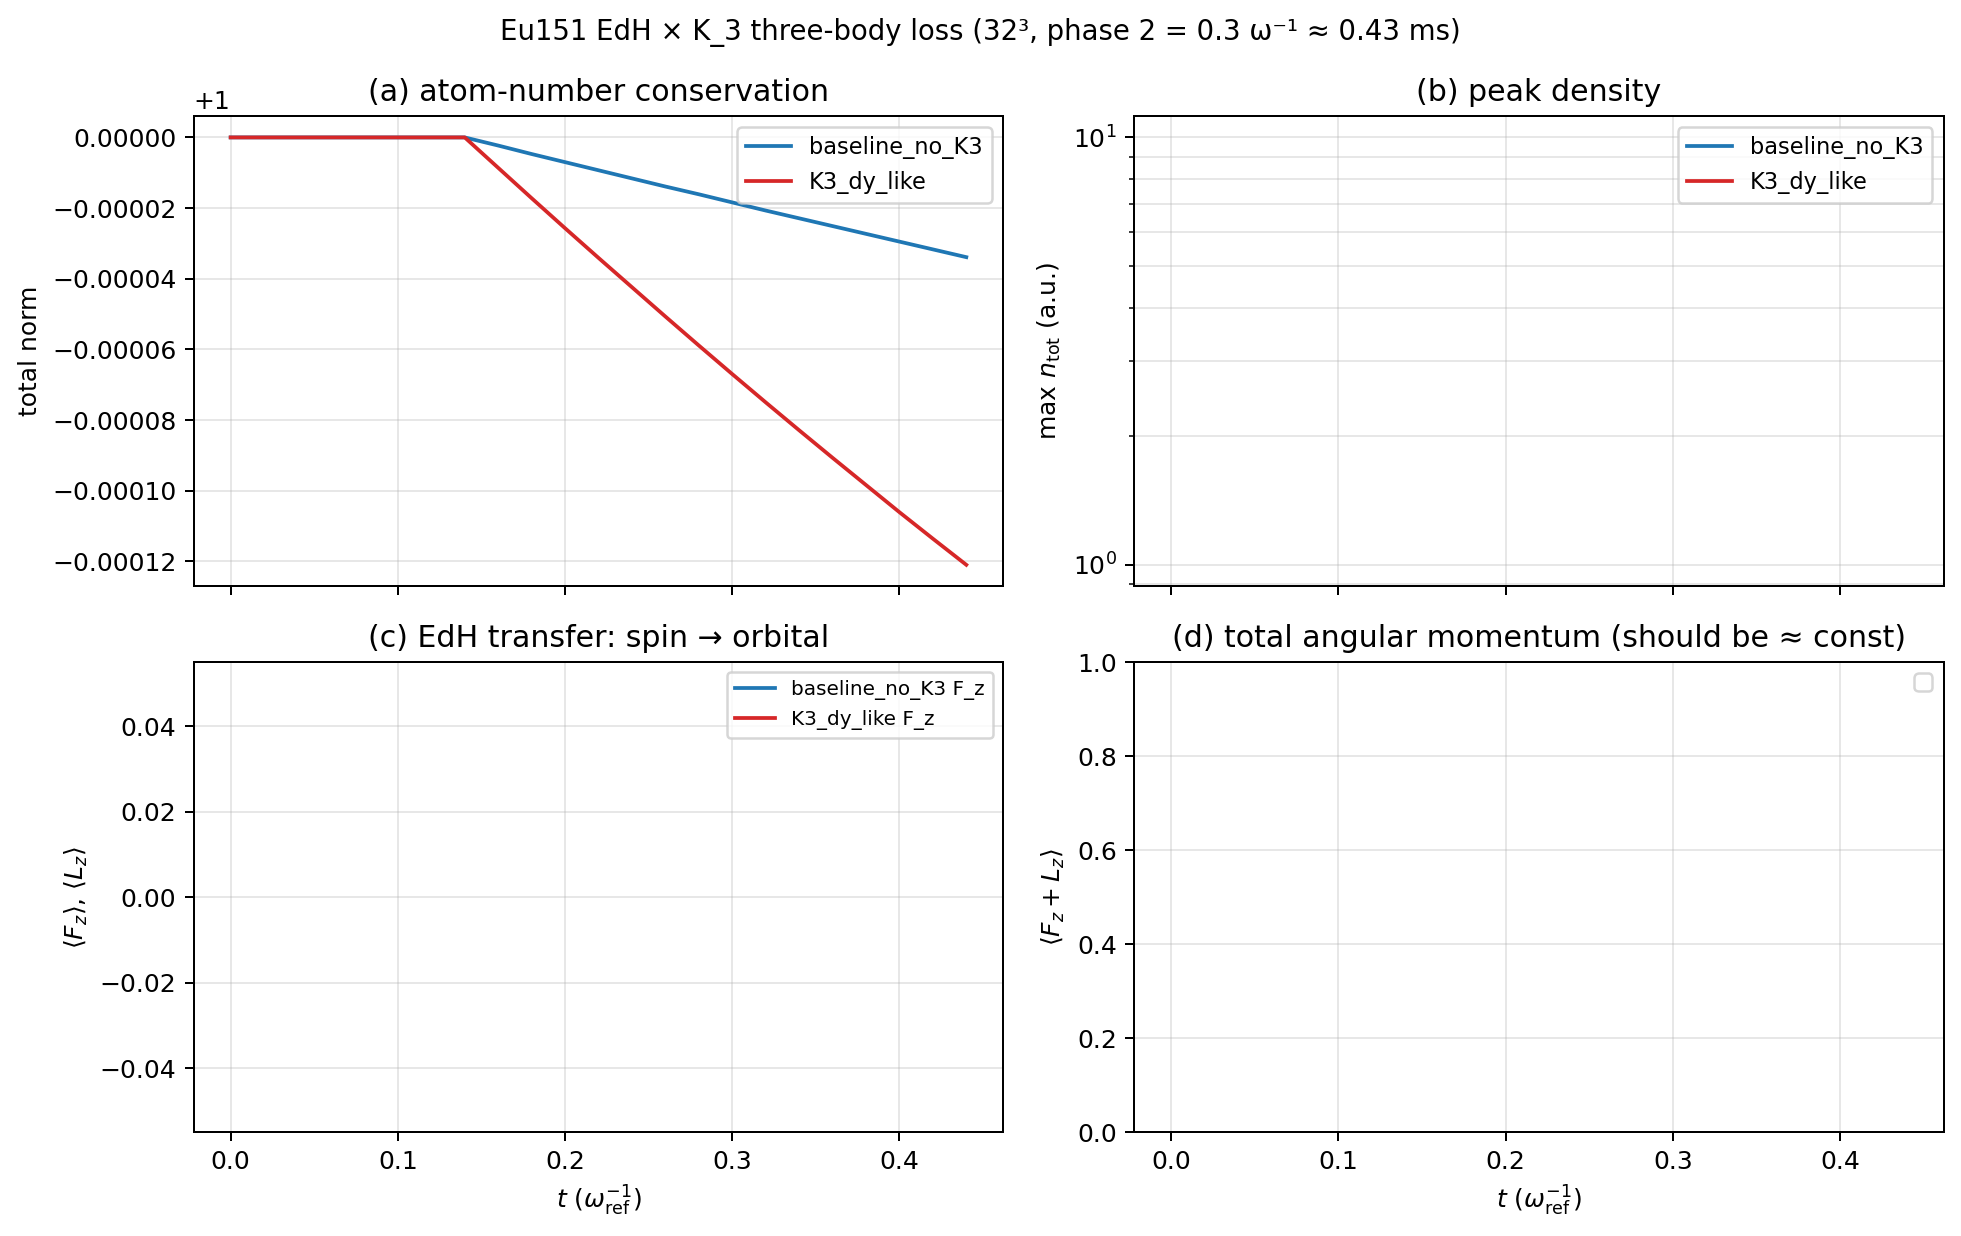

The table this chart was drawn from, first rows:
branch, frame, t, norm, peak_density, Fz, Fx, Fy, Lz
baseline_no_K3, 1, 0.000000, 1.000000e+00, , , , , 
baseline_no_K3, 2, 0.14, 1.000000e+00, , , , , 
baseline_no_K3, 3, 0.16, 9.999977e-01, , , , , 
baseline_no_K3, 4, 0.18, 9.999953e-01, , , , , 
baseline_no_K3, 5, 0.2, 9.999930e-01, , , , , 
baseline_no_K3, 6, 0.22, 9.999907e-01, , , , , 
baseline_no_K3, 7, 0.24, 9.999884e-01, , , , , 
baseline_no_K3, 8, 0.26, 9.999861e-01, , , , , 
baseline_no_K3, 9, 0.28, 9.999839e-01, , , , , 
baseline_no_K3, 10, 0.3, 9.999816e-01, , , , , 
baseline_no_K3, 11, 0.32, 9.999793e-01, , , , , 
baseline_no_K3, 12, 0.34, 9.999771e-01, , , , , 
baseline_no_K3, 13, 0.36, 9.999749e-01, , , , , 
baseline_no_K3, 14, 0.38, 9.999727e-01, , , , , 
baseline_no_K3, 15, 0.4, 9.999705e-01, , , , , 
baseline_no_K3, 16, 0.42, 9.999683e-01, , , , , 
baseline_no_K3, 17, 0.44, 9.999661e-01, , , , , 
K3_dy_like, 1, 0.000000, 1.000000e+00, , , , , 
K3_dy_like, 2, 0.14, 1.000000e+00, , , , , 
K3_dy_like, 3, 0.16, 9.999914e-01, , , , , 
K3_dy_like, 4, 0.18, 9.999828e-01, , , , , 
K3_dy_like, 5, 0.2, 9.999743e-01, , , , , 
K3_dy_like, 6, 0.22, 9.999659e-01, , , , , 
K3_dy_like, 7, 0.24, 9.999576e-01, , , , , 
K3_dy_like, 8, 0.26, 9.999493e-01, , , , , 
K3_dy_like, 9, 0.28, 9.999411e-01, , , , , 
K3_dy_like, 10, 0.3, 9.999330e-01, , , , , 
K3_dy_like, 11, 0.32, 9.999250e-01, , , , , 
K3_dy_like, 12, 0.34, 9.999171e-01, , , , , 
K3_dy_like, 13, 0.36, 9.999093e-01, , , , , 
K3_dy_like, 14, 0.38, 9.999016e-01, , , , , 
K3_dy_like, 15, 0.4, 9.998939e-01, , , , , 
K3_dy_like, 16, 0.42, 9.998864e-01, , , , , 
K3_dy_like, 17, 0.44, 9.998790e-01, , , , , 
